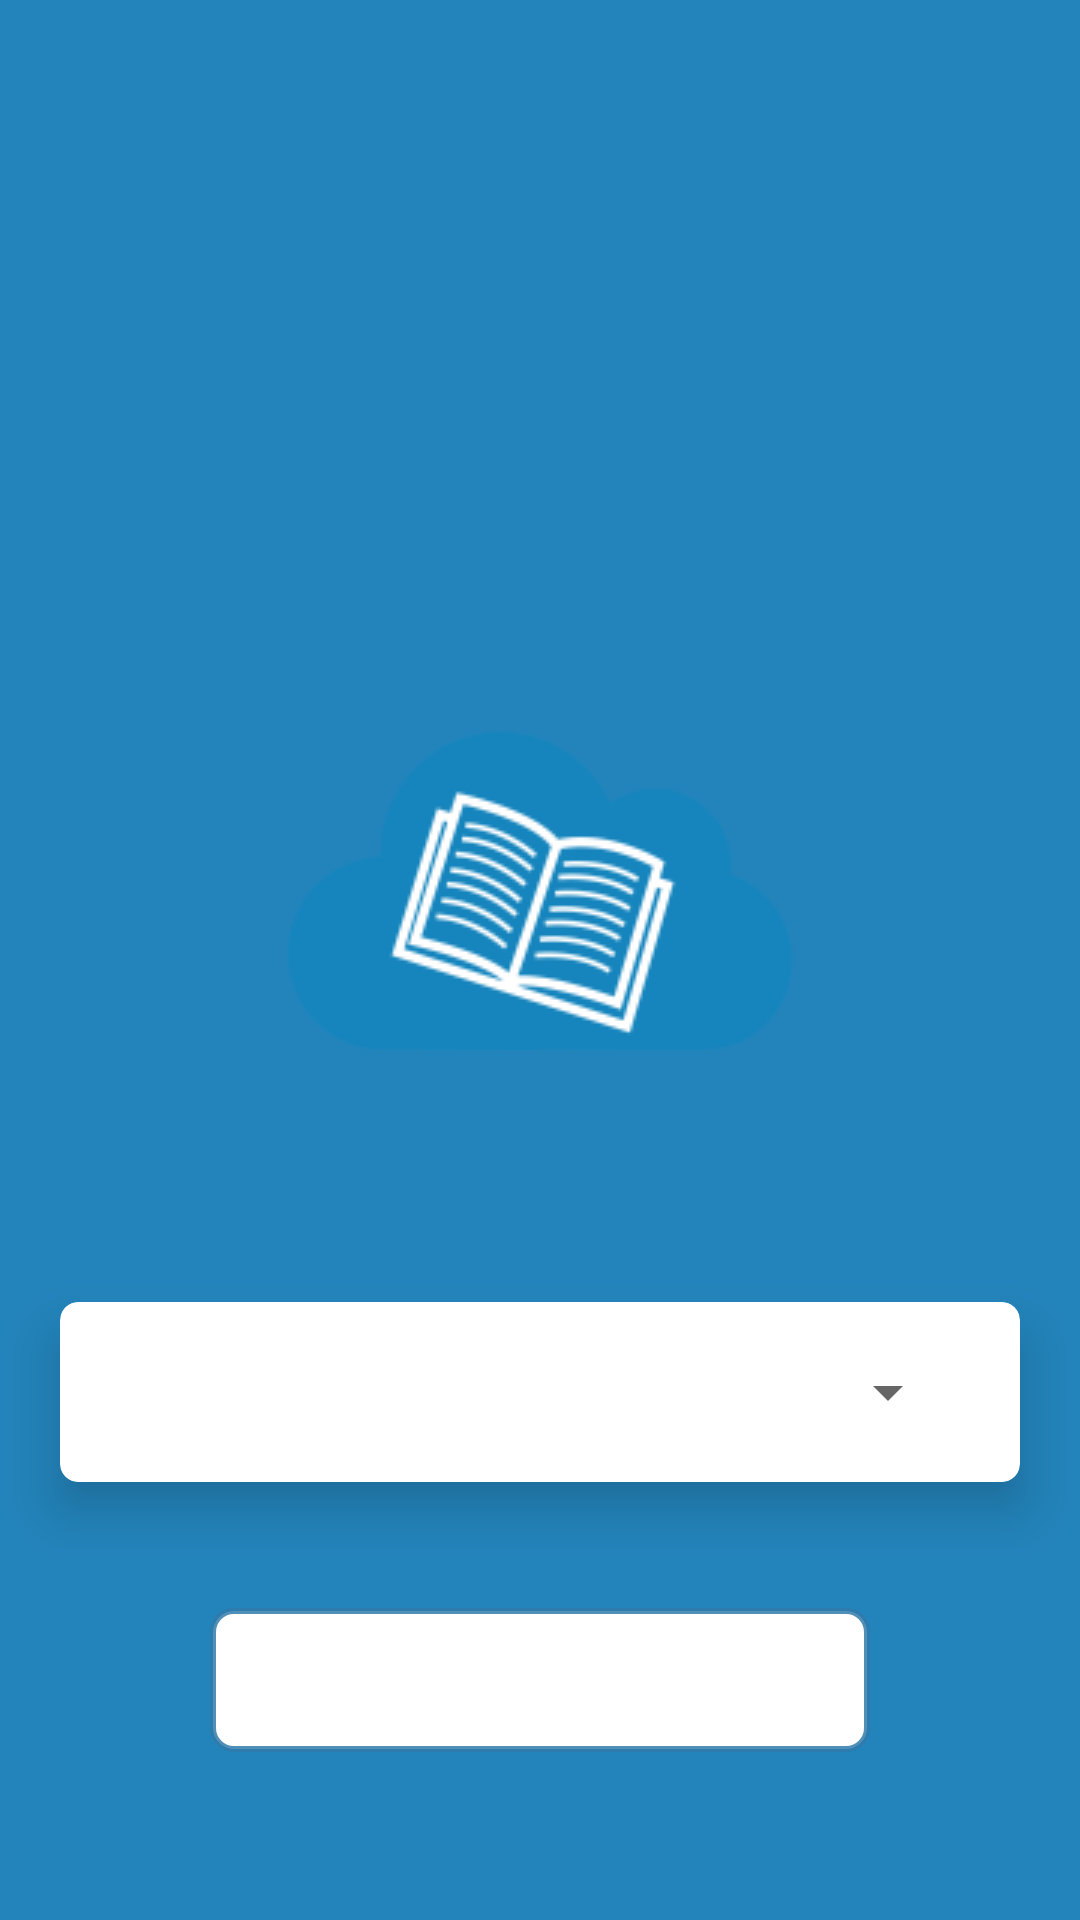

Android layout source for this screen:
<!-- AndroidManifest.xml: fallback theme Theme.MaterialComponents.DayNight.NoActionBar -->
<!-- res/layout/activity_colegios.xml -->
<RelativeLayout xmlns:android="http://schemas.android.com/apk/res/android"
    xmlns:tools="http://schemas.android.com/tools"
    xmlns:card_view="http://schemas.android.com/apk/res-auto"
    android:layout_width="match_parent"
    android:layout_height="match_parent"
    android:paddingLeft="@dimen/activity_horizontal_margin"
    android:paddingRight="@dimen/activity_horizontal_margin"
    android:paddingTop="@dimen/activity_vertical_margin"
    android:paddingBottom="@dimen/activity_vertical_margin"
    tools:context="com.example.cloudacademic.Views.Colegios"
    android:id="@+id/contenedor_colegios"
    android:background="#ff2384bb">

    <LinearLayout
        android:orientation="vertical"
        android:layout_width="wrap_content"
        android:layout_height="wrap_content"
        android:id="@+id/contenedor_logo_colegios"
        android:layout_gravity="center"
        android:layout_marginBottom="41dp"
        android:layout_above="@+id/contenedor_busqueda_colegios"
        android:layout_centerHorizontal="true">

        <ImageView
            android:layout_width="wrap_content"
            android:layout_height="wrap_content"
            android:id="@+id/imgLogoInicio"
            android:src="@drawable/logo"
            android:contentDescription="@string/logo" />
    </LinearLayout>

    <android.support.v7.widget.CardView
        android:id="@+id/contenedor_busqueda_colegios"
        android:layout_width="320dp"
        android:layout_height="60dp"
        card_view:cardElevation="10dp"
        card_view:cardCornerRadius="6dp"
        card_view:cardBackgroundColor="#ffffff"
        android:layout_marginBottom="42dp"
        android:layout_above="@+id/contenedor_avanzar"
        android:layout_centerHorizontal="true"
        android:layout_gravity="center">

        <LinearLayout
            android:orientation="horizontal"
            android:layout_width="match_parent"
            android:layout_height="match_parent"
            android:id="@+id/contenedor_spinner"
            android:gravity="center">

            <Spinner
                android:layout_width="280dp"
                android:layout_height="wrap_content"
                android:id="@+id/spColegios"
                android:layout_gravity="center_vertical" />

        </LinearLayout>

    </android.support.v7.widget.CardView>

    <LinearLayout
        android:orientation="vertical"
        android:layout_width="match_parent"
        android:layout_height="wrap_content"
        android:id="@+id/contenedor_avanzar"
        android:layout_alignParentBottom="true"
        android:layout_alignParentLeft="true"
        android:layout_alignParentStart="true"
        android:layout_marginBottom="56dp"
        android:layout_gravity="center">

        <Button
            android:layout_width="220dp"
            android:layout_height="wrap_content"
            android:text="@string/avanzar"
            android:id="@+id/butAvanzar"
            android:background="@drawable/bordes_button"
            android:textColor="#ffffffff"
            android:layout_gravity="center_horizontal" />
    </LinearLayout>

</RelativeLayout>
<!-- resources referenced by this layout -->
<resources>
  <!-- drawable bordes_button (drawable) -->
  <?xml version="1.0" encoding="utf-8"?>
  <shape xmlns:android="http://schemas.android.com/apk/res/android" >
      <solid
          android:color="#ffffff" />
      <stroke
          android:width="2dip"
          android:color="#d7307bab" />
      <corners
          android:radius="7dip" />
  </shape>
  <!-- drawable logo: png bitmap (drawable, 12442 bytes) -->
  <string name="avanzar">Avanzar</string>
  <string name="logo">Logo</string>
</resources>
